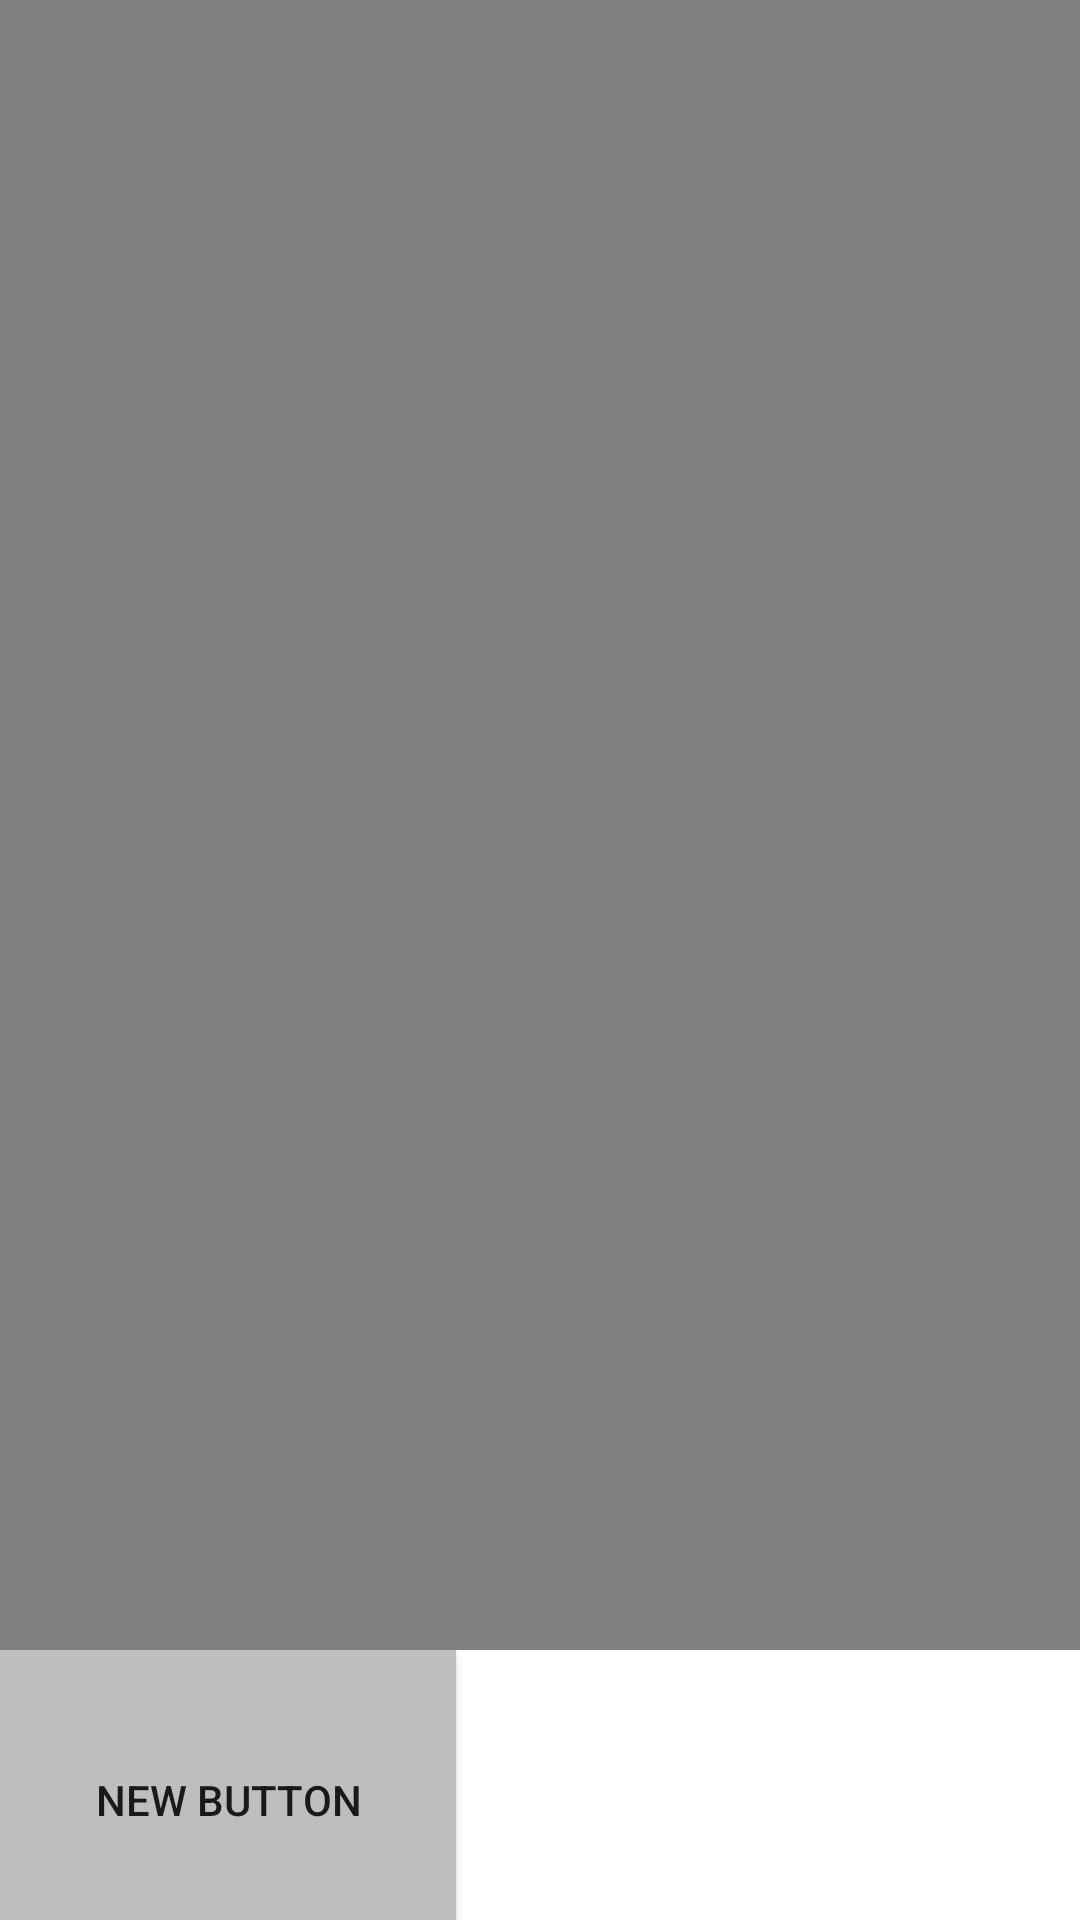

Reconstruct the res/layout file that produces this screen, plus the resources it refers to.
<!-- AndroidManifest.xml: application theme AppTheme -->
<!-- res/layout/videolayout.xml -->
<?xml version="1.0" encoding="utf-8"?>

<LinearLayout xmlns:android="http://schemas.android.com/apk/res/android"
    android:orientation="vertical" android:layout_width="match_parent"
    android:layout_height="match_parent"
    android:weightSum="1"
    android:background="@color/accent_material_light">

    <VideoView
        android:layout_weight="0.9"
        android:layout_width="match_parent"
        android:layout_height="wrap_content"
        android:id="@+id/videoView"
        android:background="@color/bright_foreground_inverse_material_light"/>

    <LinearLayout
        android:orientation="horizontal"
        android:layout_width="match_parent"
        android:layout_height="100dp"
        android:layout_weight="0.1"
        android:weightSum="1">
        <Button
            android:layout_weight="0.2"
            android:background="@color/dim_foreground_material_dark"
            android:layout_width="100dp"
            android:layout_height="100dp"
            android:text="New Button"
            android:id="@+id/btnPlay" />
        <MediaController
            android:background="@color/background_floating_material_light"
            android:layout_weight="0.8"
            android:layout_width="wrap_content"
            android:layout_height="100dp"

            android:id="@+id/mediaController" />


    </LinearLayout>

</LinearLayout>
<!-- resources referenced by this layout -->
<resources>
  <style name="AppTheme" parent="Theme.AppCompat.Light.NoActionBar">
          
          <item name="android:windowAnimationStyle">@style/DownUpActivity</item>
      </style>
  <style name="DownUpActivity" parent="@android:style/Animation.Activity">
          <item name="android:activityOpenEnterAnimation">@anim/activity_down_up_enter</item>
          <item name="android:activityOpenExitAnimation">@anim/activity_down_up_exit</item>
      </style>
</resources>
